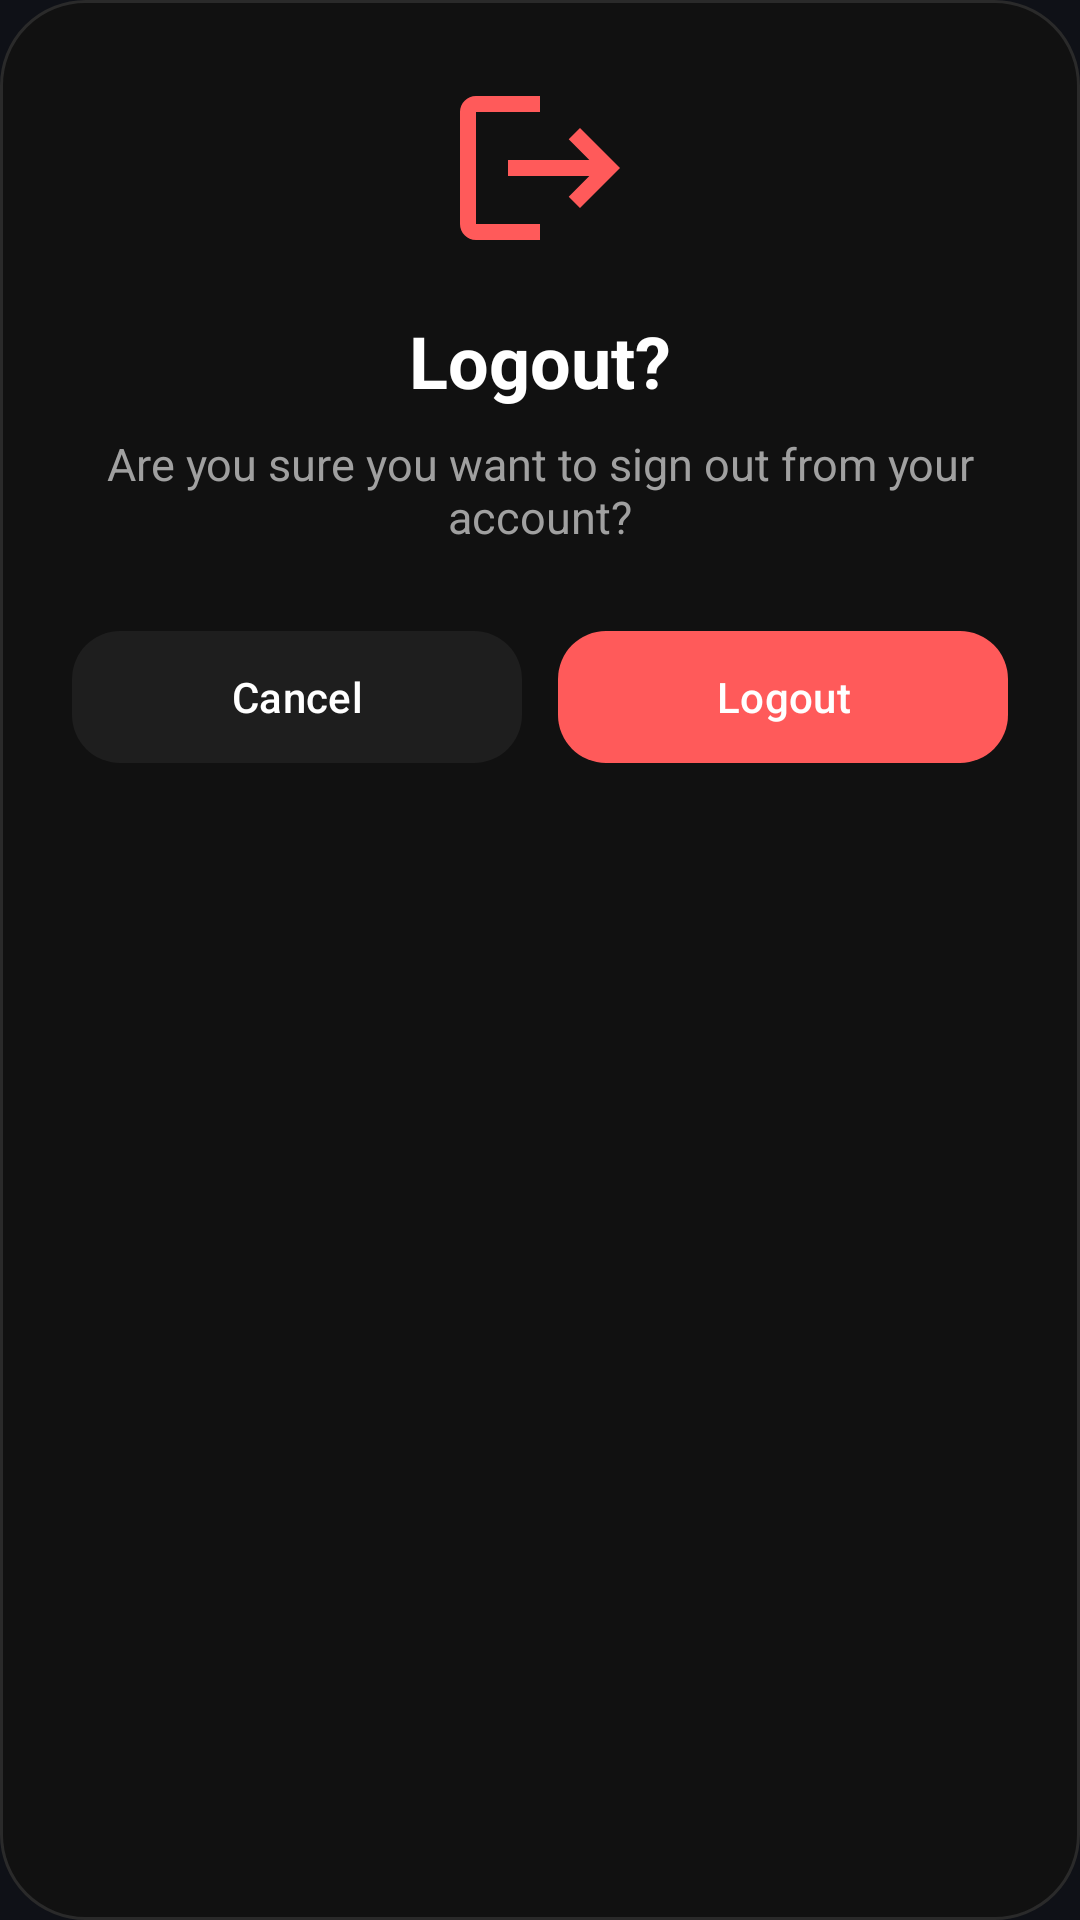

This screen was rendered from an Android layout file. Write that file and the resources it references.
<!-- AndroidManifest.xml: application theme Theme.MessWise.Dark -->
<!-- res/layout/dialog_logout.xml -->
<?xml version="1.0" encoding="utf-8"?>
<LinearLayout xmlns:android="http://schemas.android.com/apk/res/android"
    xmlns:app="http://schemas.android.com/apk/res-auto"
    android:layout_width="320dp"
    android:layout_height="wrap_content"
    android:orientation="vertical"
    android:padding="24dp"
    android:background="@drawable/bg_dialog_logout">

    <ImageView
        android:layout_width="64dp"
        android:layout_height="64dp"
        android:layout_gravity="center"
        android:src="@drawable/ic_logout"
        app:tint="#FF5A5A" />

    <TextView
        android:layout_width="wrap_content"
        android:layout_height="wrap_content"
        android:layout_gravity="center"
        android:layout_marginTop="16dp"
        android:text="Logout?"
        android:textColor="#FFFFFF"
        android:textSize="24sp"
        android:textStyle="bold" />

    <TextView
        android:layout_width="wrap_content"
        android:layout_height="wrap_content"
        android:layout_gravity="center"
        android:layout_marginTop="8dp"
        android:gravity="center"
        android:text="Are you sure you want to sign out from your account?"
        android:textColor="#A0A0A0"
        android:textSize="15sp" />

    <LinearLayout
        android:layout_width="match_parent"
        android:layout_height="wrap_content"
        android:layout_marginTop="24dp"
        android:orientation="horizontal">

        <com.google.android.material.button.MaterialButton
            android:id="@+id/btnCancel"
            android:layout_width="0dp"
            android:layout_height="52dp"
            android:layout_weight="1"
            android:text="Cancel"
            android:textAllCaps="false"
            android:textColor="#FFFFFF"
            app:backgroundTint="#1E1E1E"
            app:cornerRadius="16dp" />

        <Space
            android:layout_width="12dp"
            android:layout_height="1dp" />

        <com.google.android.material.button.MaterialButton
            android:id="@+id/btnLogout"
            android:layout_width="0dp"
            android:layout_height="52dp"
            android:layout_weight="1"
            android:text="Logout"
            android:textAllCaps="false"
            android:textColor="#FFFFFF"
            app:backgroundTint="#FF5A5A"
            app:cornerRadius="16dp" />

    </LinearLayout>

</LinearLayout>
<!-- resources referenced by this layout -->
<resources>
  <!-- drawable bg_dialog_logout (drawable) -->
  <?xml version="1.0" encoding="utf-8"?>
  <shape xmlns:android="http://schemas.android.com/apk/res/android">
  
      <solid android:color="#111111"/>
  
      <corners android:radius="28dp"/>
  
      <stroke
          android:width="1dp"
          android:color="#2A2A2A"/>
  
  </shape>
  <!-- drawable ic_logout (drawable) -->
  <vector xmlns:android="http://schemas.android.com/apk/res/android"
      android:width="24dp"
      android:height="24dp"
      android:viewportWidth="24"
      android:viewportHeight="24">
      <path
          android:fillColor="#FF000000"
          android:pathData="M17,7l-1.41,1.41L18.17,11H8v2h10.17l-2.58,2.58L17,17l5,-5 -5,-5zM4,5h8V3H4c-1.1,0 -2,0.9 -2,2v14c0,1.1 0.9,2 2,2h8v-2H4V5z" />
  </vector>
  <style name="Theme.MessWise.Dark" parent="Base.Theme.MessWise.Dark" />
  <style name="Base.Theme.MessWise.Dark" parent="Theme.Material3.DayNight.NoActionBar">
          <item name="colorPrimary">@color/dark_primary</item>
          <item name="colorOnPrimary">@color/white</item>
          <item name="android:windowBackground">@color/bg_dark</item>
          <item name="android:colorBackground">@color/bg_dark</item>
          <item name="colorSurface">@color/dark_surface</item>
          <item name="colorOnSurface">@color/dark_text_primary</item>
          <item name="android:statusBarColor">@color/black</item>
          <item name="android:windowLightStatusBar">false</item>
          <item name="android:navigationBarColor">@color/bg_dark</item>
          <item name="android:textColorPrimary">@color/dark_text_primary</item>
          <item name="android:textColorSecondary">@color/dark_text_muted</item>
          <item name="android:textColorHint">@color/dark_text_hint</item>
          <item name="colorError">@color/dark_error</item>
          <item name="colorControlHighlight">#1A52A3B0</item>
          <item name="boxStrokeColor">@color/dark_primary</item>
      </style>
  <color name="dark_primary">#52A3B0</color>
  <color name="white">#FFFFFFFF</color>
  <color name="bg_dark">#0F1117</color>
  <color name="dark_surface">#161614</color>
  <color name="dark_text_primary">#EDEAE4</color>
  <color name="black">#FF000000</color>
  <color name="dark_text_muted">#9C9790</color>
  <color name="dark_text_hint">#6B6862</color>
  <color name="dark_error">#D55467</color>
</resources>
